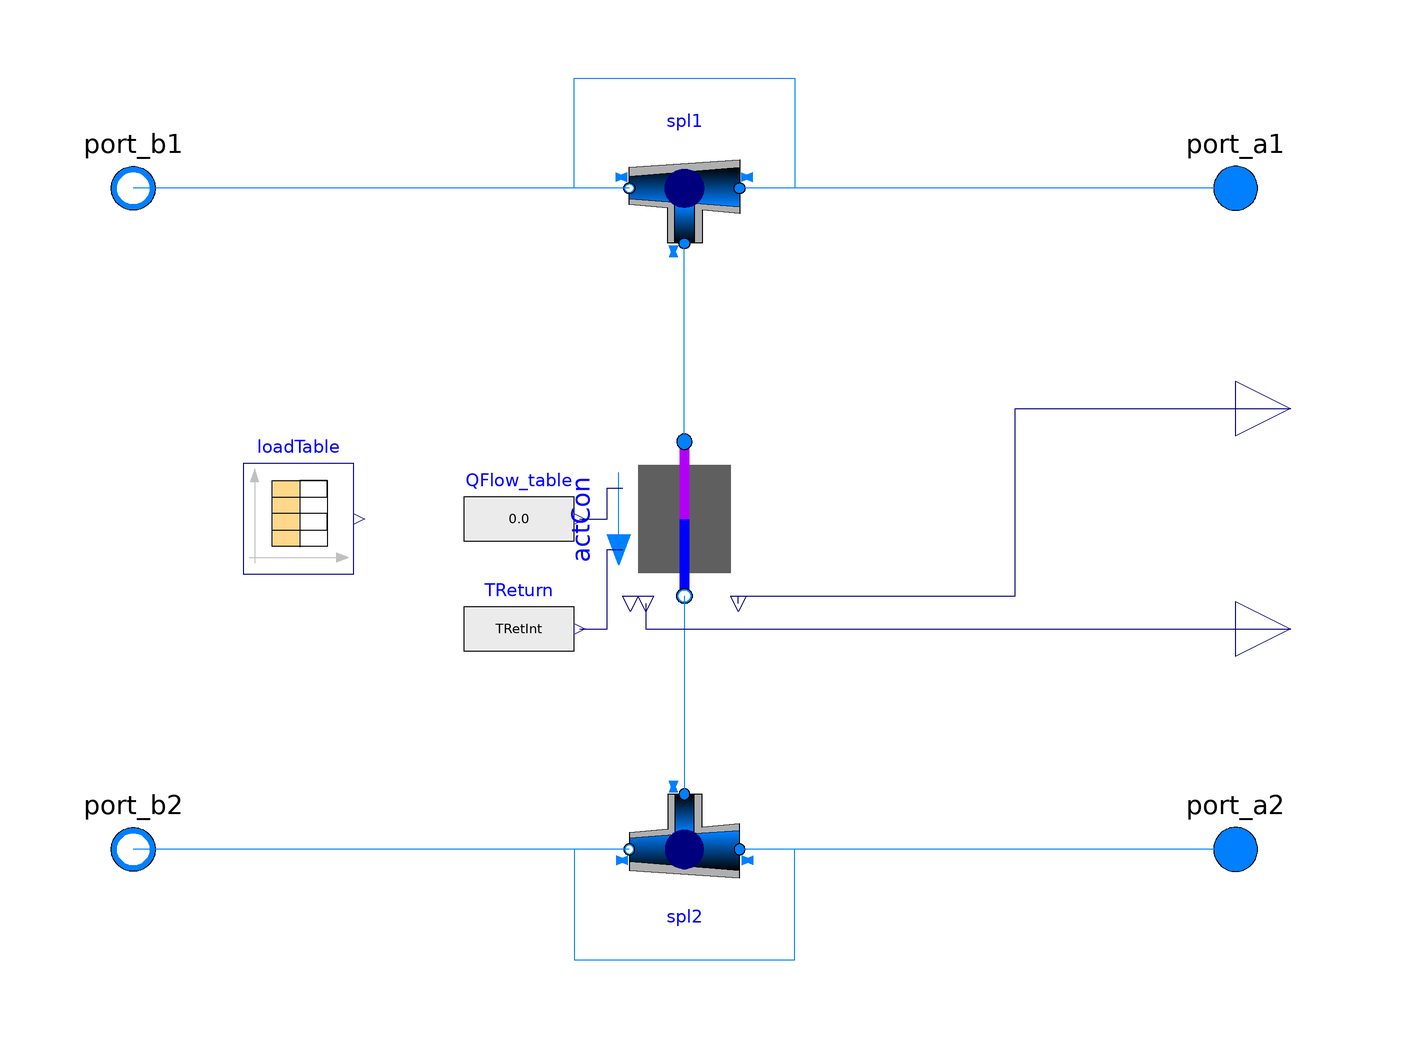

The component connection diagram of the Modelica model below, drawn from its own Placement and Line annotations.

partial model DC_DirectConsumer
  "Four port model of district cooling consumer with continous demand - base class."
  extends .dhcSim.DHC.Submodules.FourPortModules.BaseClasses.BaseModule(final
      nSpl1=1, final nSpl2=1);
  extends .dhcSim.DHC.Submodules.FourPortModules.BaseClasses.ExternalProfiles(
      QFlow_table(final y=Q_flowTot), final columns={2});
  extends Buildings.Fluid.Interfaces.TwoPortFlowResistanceParameters(
    final computeFlowResistance=(abs(dp_nominal) > Modelica.Constants.eps));
  extends
    dhcSim.DHC.Submodules.FourPortModules.Interfaces.FourPortModulesParameters;

  parameter Modelica.SIunits.HeatFlowRate Q_flow_nominal "Nominal heat flow rate"
                                                                                 annotation(Dialog(group = "Nominal condition"));

  // Return Temperatur
  parameter dhcSim.Fluid.Types.FeedingTemperatureCon retTempType=dhcSim.Fluid.Types.FeedingTemperatureCon.fixed
    "Define how return temperature is caclulated";
  parameter Modelica.SIunits.Temperature TNetRetSet=Medium.T_default
  "Return temperature if retTempType=fixed" annotation(Dialog(enable=
          retTempType == dhcSim.Fluid.Types.FeedingTemperatureCon.fixed));
  parameter Modelica.SIunits.TemperatureDifference deltaT=5 "Temperature difference between inlet and outlet if retTempType = dTFix "
    annotation(Dialog(enable=retTempType == dhcSim.Fluid.Types.FeedingTemperatureCon.dTFix));

  parameter Modelica.SIunits.Temperature TNetIn_nominal=Medium.T_default "Nominal Temperature of inflow at network side"
                                                                                                                        annotation(Dialog(group = "Nominal condition", enable=
          retTempType == dhcSim.Fluid.Types.FeedingTemperatureCon.heatExchanger));
  parameter Modelica.SIunits.Temperature TNetOut_nominal=Medium.T_default "Nominal Temperature of outflow at network side"
                                                                                                                          annotation(Dialog(group = "Nominal condition", enable=
          retTempType == dhcSim.Fluid.Types.FeedingTemperatureCon.heatExchanger));
  parameter Modelica.SIunits.Temperature TBuiIn_nominal=Medium.T_default "Nominal Temperature of inflow at building side"
                                                                                                                         annotation(Dialog(group = "Nominal condition", enable=
          retTempType == dhcSim.Fluid.Types.FeedingTemperatureCon.heatExchanger));
  parameter Modelica.SIunits.Temperature TBuiOut_nominal=Medium.T_default "Nominal Temperature of outflow at building side"
                                                                                                                           annotation(Dialog(group = "Nominal condition", enable=
          retTempType == dhcSim.Fluid.Types.FeedingTemperatureCon.heatExchanger));

  // Other
  //parameter Real ProfCtrl=1 "Control parameter for profile usage";

  Modelica.SIunits.Temperature TRetInt "Internal calculated return temperature of consumer on grid side";
  Modelica.SIunits.HeatFlowRate Q_flowTot "Total heat flow rate; <0=cool producer, >0=cool consumer";

  dhcSim.DHC.Submodules.TwoPortModules.CoolConsumer_Direct actCon(
    final allowFlowReversal=allowFlowReversal,
    final m_flow_nominal=m_flow_nominal,
    redeclare final package Medium = Medium,
    final use_Q_flow_in=true,
    final from_dp=from_dp,
    final deltaM=deltaM,
    final show_T=show_T,
    final energyDynamics=energyDynamics,
    final dp_nominal=dp_nominal,
    final use_TSet_in=true,
    final tau=tau,
    final linearizeFlowResistance=linearizeFlowResistance,
    final T_start=T_start_1,
    final fixedGradient=false,
    final m_flow_small=m_flow_small) annotation (Placement(transformation(
        extent={{14,14},{-14,-14}},
        rotation=90,
        origin={0,0})));

protected
  Modelica.Blocks.Sources.RealExpression TReturn(final y=TRetInt)
    annotation (Placement(transformation(extent={{-40,-30},{-20,-10}})));

  Modelica.SIunits.Temperature T_in = Medium.temperature(
    state=Medium.setState_phX(
      p=spl1[1].port_3.p,
      h=spl1[1].port_3.h_outflow,
      X=spl1[1].port_3.Xi_outflow)) "inlet temperature";

  parameter Medium.ThermodynamicState state_default=Medium.setState_pTX(
      T=Medium.T_default,
      p=Medium.p_default,
      X=Medium.X_default[1:Medium.nXi]) "Default state";

  parameter Modelica.SIunits.SpecificHeatCapacity cp_default=
      Medium.specificHeatCapacityCp(state=state_default)
    "Specific heat capacity at default medium state";

public
  Modelica.Blocks.Interfaces.RealOutput Q_flow_out(unit="W") annotation (
      Placement(transformation(extent={{100,-30},{120,-10}}),
        iconTransformation(extent={{100,-30},{120,-10}})));
  Modelica.Blocks.Interfaces.RealOutput dp_out(unit="W") annotation (Placement(
        transformation(extent={{100,10},{120,30}}), iconTransformation(extent={
            {100,10},{120,30}})));
equation

  if retTempType == dhcSim.Fluid.Types.FeedingTemperatureCon.m_flow_const then
     TRetInt = abs(max(Q_flowTot,0))/(m_flow_nominal*cp_default) + T_in;
  elseif retTempType == dhcSim.Fluid.Types.FeedingTemperatureCon.dTFix then
     TRetInt = T_in + deltaT;
  elseif retTempType == dhcSim.Fluid.Types.FeedingTemperatureCon.heatExchanger then
    TRetInt = dhcSim.DHC.Submodules.TwoPortModules.Interfaces.T1OutHX(
      QFlow_nominal=Q_flow_nominal,
      QFlow=Q_flowTot,
      cp=cp_default,
      T1In_nominal=TNetIn_nominal,
      T1Out_nominal=TNetOut_nominal,
      T2In_nominal=TBuiIn_nominal,
      T2Out_nominal=TBuiOut_nominal,
      T1In=min(T_in, TBuiOut_nominal - 0.5),
      T2Out=TBuiOut_nominal,
      FlagHeatCon=false);
/*  elseif retTempType == dhcSimSep.Fluid.Types.FeedingTemperatureCon.heatExchanger then
     TRetInt = dhcSimSep.DHC.Submodules.TwoPortModules.Interfaces.T1OutHX(
      QFlow_nominal=Q_flow_nominal,
      QFlow=Q_flow_out,
      cp=cp_default,
      T1In_nominal=TNetIn_nominal,
      T1Out_nominal=TNetOut_nominal,
      T2In_nominal=TBuiIn_nominal,
      T2Out_nominal=TBuiOut_nominal,
      T1In=T_in,
      T2Out=TBuiOut_nominal,
      FlagHeatCon=false);*/
   else
     TRetInt = TNetRetSet;
   end if;

  connect(actCon.port_a, spl1[1].port_3)
    annotation (Line(points={{-8.88178e-16,14},{0,14},{0,50}},
                                                    color={0,127,255}));
  connect(actCon.port_b, spl2[1].port_3)
    annotation (Line(points={{-2.66454e-15,-14},{0,-30},{0,-50}},
                                                       color={0,127,255}));
  connect(QFlow_table.y, actCon.QLoad_in) annotation (Line(points={{-19,0},{-14,
          0},{-14,5.6},{-11.2,5.6}},
                              color={0,0,127}));
  connect(actCon.dp_out, dp_out) annotation (Line(points={{9.8,-15.4},{9.8,-14},
          {60,-14},{60,20},{110,20}},
                                  color={0,0,127}));
  connect(TReturn.y, actCon.TSet_in) annotation (Line(points={{-19,-20},{-14,
          -20},{-14,-5.6},{-11.2,-5.6}},
                             color={0,0,127}));
  connect(actCon.Q_flow_out, Q_flow_out)
    annotation (Line(points={{-7,-15.4},{-7,-20},{110,-20}},
                                                           color={0,0,127}));
  annotation (defaultComponentName="actCon", Icon(graphics={
        Rectangle(
          extent={{-25,-6},{25,6}},
          lineColor={0,0,255},
          pattern=LinePattern.None,
          fillColor={178,0,248},
          fillPattern=FillPattern.Solid,
          origin={0,25},
          rotation=90),
        Rectangle(
          extent={{-25,6},{25,-6}},
          lineColor={0,0,255},
          pattern=LinePattern.None,
          fillColor={0,0,255},
          fillPattern=FillPattern.Solid,
          origin={0,-25},
          rotation=90),
        Rectangle(
          extent={{-50,40},{50,-40}},
          lineColor={0,0,255},
          pattern=LinePattern.None,
          fillColor={95,95,95},
          fillPattern=FillPattern.Solid),
                                Text(
          extent={{-50,40},{50,-40}},
          lineColor={0,0,0},
          textString="AC"),
        Rectangle(
          extent={{-100,70},{100,50}},
          lineColor={0,0,255},
          pattern=LinePattern.None,
          fillColor={178,0,248},
          fillPattern=FillPattern.Solid)}),
    Diagram(coordinateSystem(preserveAspectRatio=false, extent={{-100,-100},{100,
            100}})));
end DC_DirectConsumer;